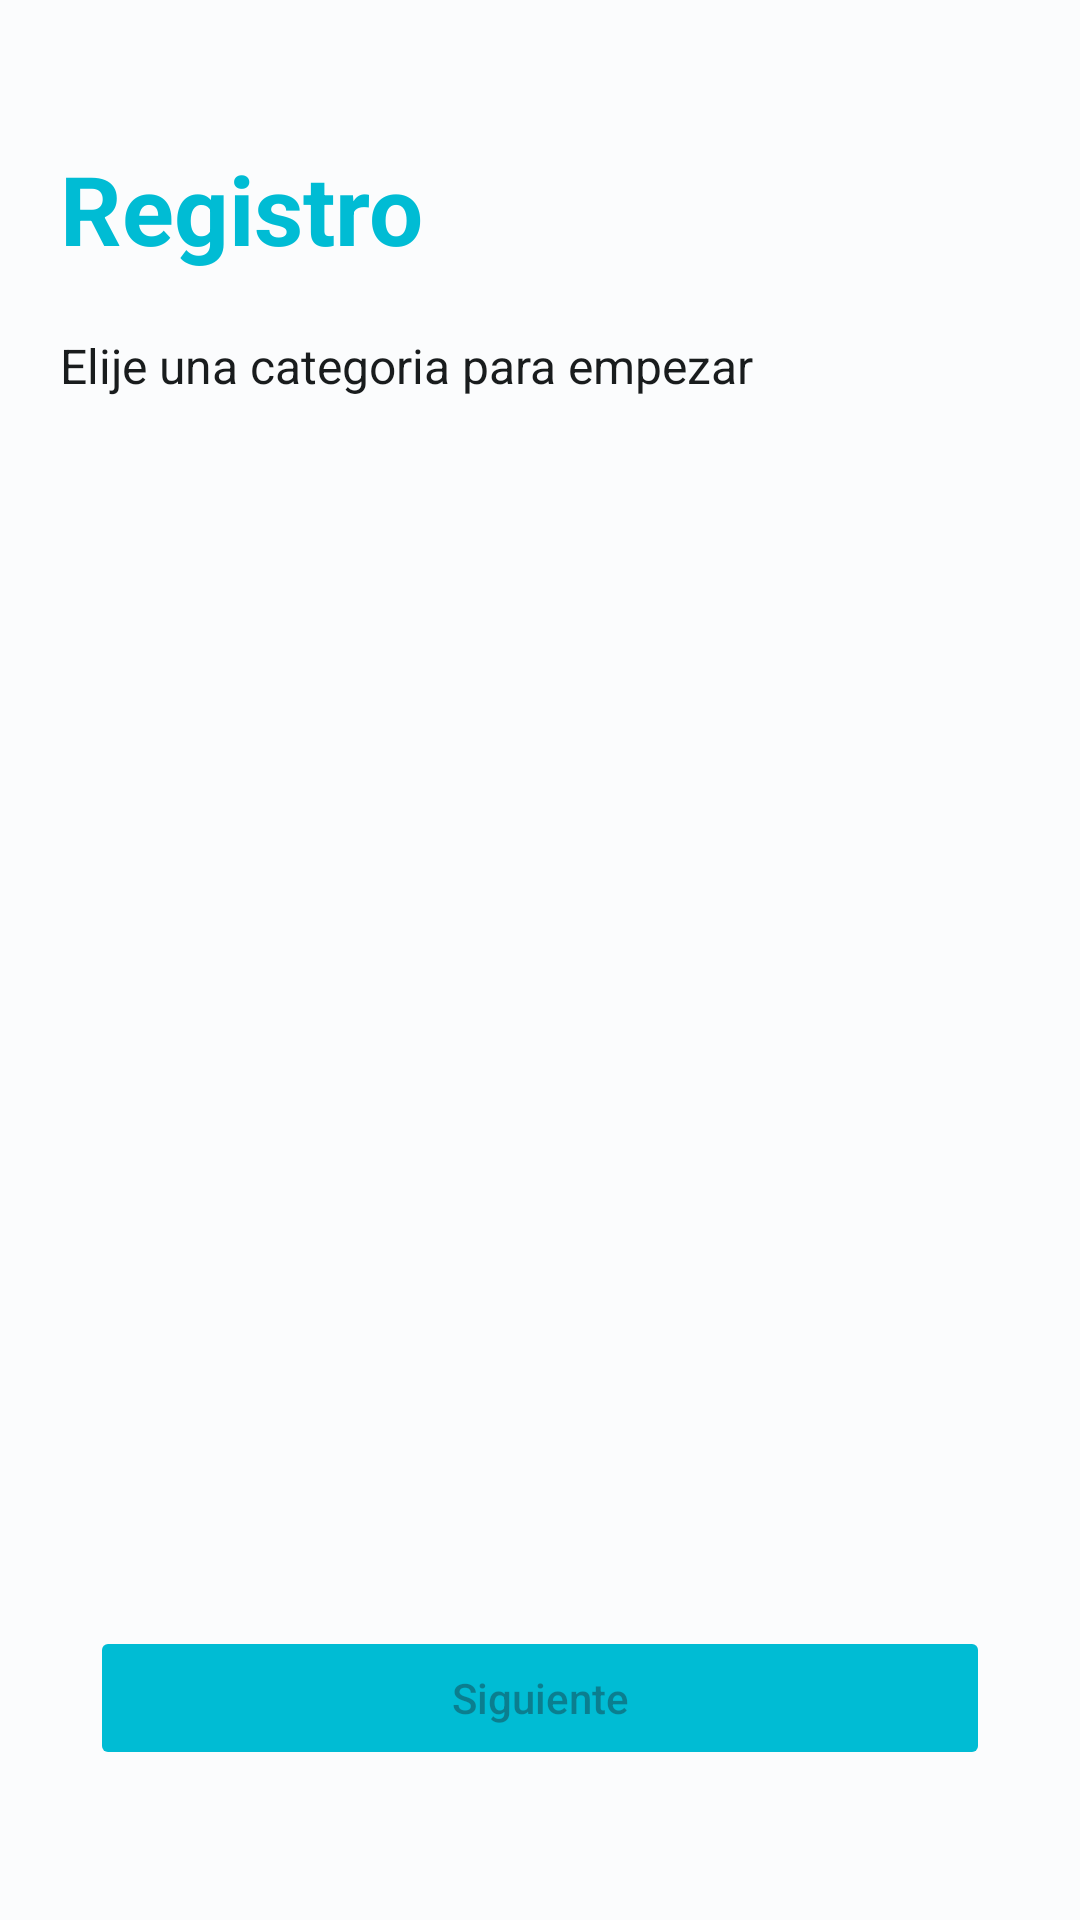

Write the Android layout XML for this screen, with the resource values it uses.
<!-- AndroidManifest.xml: application theme AppTheme -->
<!-- res/layout/fragment_register_step_one.xml -->
<?xml version="1.0" encoding="utf-8"?>
<RelativeLayout xmlns:android="http://schemas.android.com/apk/res/android"
    xmlns:app="http://schemas.android.com/apk/res-auto"
    xmlns:tools="http://schemas.android.com/tools"
    android:layout_width="match_parent"
    android:layout_height="match_parent"
    tools:context=".view.fragment.RegisterStepOneFragment">

    <LinearLayout
        android:layout_width="match_parent"
        android:layout_height="match_parent"
        android:layout_above="@+id/button_next"
        android:orientation="vertical">

        <Button
            android:id="@+id/back_button"
            style="?attr/materialIconButtonStyle"
            android:layout_width="wrap_content"
            android:layout_height="wrap_content"
            app:icon="@drawable/baseline_arrow_back_24"
            app:iconSize="30dp" />

        <LinearLayout
            android:layout_width="match_parent"
            android:layout_height="wrap_content"
            android:orientation="vertical"
            android:paddingHorizontal="20dp">

            <TextView
                android:id="@+id/title_login"
                android:layout_width="match_parent"
                android:layout_height="wrap_content"
                android:text="@string/register_title"
                android:textColor="@color/seed"
                android:textSize="32sp"
                android:textStyle="bold" />

            <TextView
                android:layout_width="match_parent"
                android:layout_height="wrap_content"
                android:layout_marginTop="20dp"
                android:text="@string/register_pick_category"
                android:textColor="@color/md_theme_light_onSurface"
                android:textSize="16sp" />

        </LinearLayout>

        <androidx.recyclerview.widget.RecyclerView
            android:id="@+id/categoryList"
            android:layout_width="match_parent"
            android:layout_height="match_parent"
            android:paddingVertical="20dp"/>


    </LinearLayout>

    <Button
        android:id="@+id/button_next"
        android:enabled="false"
        android:layout_width="300dp"
        android:layout_height="wrap_content"
        android:layout_alignParentBottom="true"
        android:layout_centerInParent="true"
        android:layout_gravity="center"
        android:layout_marginBottom="50dp"
        android:backgroundTint="@color/seed"
        android:text="@string/next" />

</RelativeLayout>
<!-- resources referenced by this layout -->
<resources>
  <color name="md_theme_light_onSurface">#191C1D</color>
  <color name="seed">#00BCD4</color>
  <string name="next">Siguiente</string>
  <string name="register_pick_category">Elije una categoria para empezar</string>
  <string name="register_title">Registro</string>
  <color name="md_theme_light_primary">#006876</color>
  <color name="md_theme_light_onPrimary">#FFFFFF</color>
  <color name="md_theme_light_primaryContainer">#A1EFFF</color>
  <color name="md_theme_light_onPrimaryContainer">#001F25</color>
  <color name="md_theme_light_secondary">#4A6268</color>
  <color name="md_theme_light_onSecondary">#FFFFFF</color>
  <color name="md_theme_light_secondaryContainer">#CDE7ED</color>
  <color name="md_theme_light_onSecondaryContainer">#051F23</color>
  <color name="md_theme_light_tertiary">#545D7E</color>
  <color name="md_theme_light_onTertiary">#FFFFFF</color>
  <color name="md_theme_light_tertiaryContainer">#DBE1FF</color>
  <color name="md_theme_light_onTertiaryContainer">#101A37</color>
  <color name="md_theme_light_error">#BA1A1A</color>
  <color name="md_theme_light_errorContainer">#FFDAD6</color>
  <color name="md_theme_light_onError">#FFFFFF</color>
  <color name="md_theme_light_onErrorContainer">#410002</color>
  <color name="md_theme_light_background">#FBFCFD</color>
  <color name="md_theme_light_onBackground">#191C1D</color>
  <color name="md_theme_light_surface">#FBFCFD</color>
  <color name="md_theme_light_surfaceVariant">#DBE4E6</color>
  <color name="md_theme_light_onSurfaceVariant">#3F484A</color>
  <color name="md_theme_light_outline">#6F797B</color>
  <color name="md_theme_light_inverseOnSurface">#EFF1F2</color>
  <color name="md_theme_light_inverseSurface">#2E3132</color>
  <color name="md_theme_light_inversePrimary">#44D8F1</color>
</resources>
